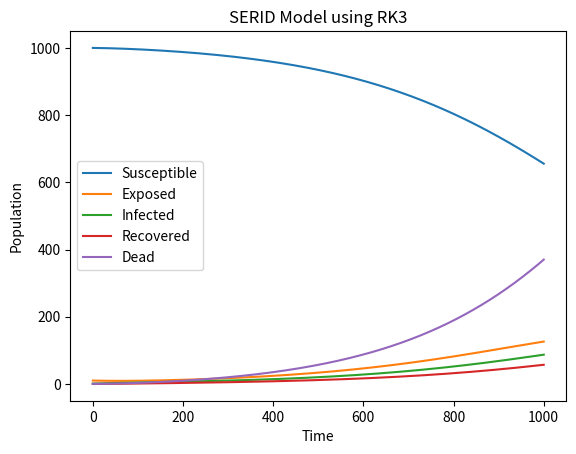

Recreate this plot in Python.
import numpy as np
import matplotlib.pyplot as plt


def serid_rk3(beta, gamma, p, q, r, d, S0, E0, I0, R0, D0, tf, h):
    N = S0 + E0 + I0 + R0 + D0
    S, E, I, R, D = [S0], [E0], [I0], [R0], [D0]
    t = np.arange(0, tf + h, h)

    for ts in t[1:]:
        Ss, Es, Is, Rs, Ds = S[-1], E[-1], I[-1], R[-1], D[-1]

        k1 = -(beta * Is * Ss) / N
        l1 = (beta * Is * Ss) / N - p * Es
        m1 = p * Es - q * Is
        n1 = q * Is - gamma * Rs
        o1 = gamma * Rs + r * Is + d * Is

        k2 = -(beta * (Is + h / 2 * m1) * (Ss + h / 2 * k1)) / N
        l2 = (beta * (Is + h / 2 * m1) * (Ss + h / 2 * k1)) / N - p * (Es + h / 2 * l1)
        m2 = p * (Es + h / 2 * l1) - q * (Is + h / 2 * m1)
        n2 = q * (Is + h / 2 * m1) - gamma * (Rs + h / 2 * n1)
        o2 = gamma * (Rs + h / 2 * n1) + r * (Is + h / 2 * m1) + d * (Is + h / 2 * m1)

        k3 = -(beta * (Is + h / 2 * m2) * (Ss + h / 2 * k2)) / N
        l3 = (beta * (Is + h / 2 * m2) * (Ss + h / 2 * k2)) / N - p * (Es + h / 2 * l2)
        m3 = p * (Es + h / 2 * l2) - q * (Is + h / 2 * m2)
        n3 = q * (Is + h / 2 * m2) - gamma * (Rs + h / 2 * n2)
        o3 = gamma * (Rs + h / 2 * n2) + r * (Is + h / 2 * m2) + d * (Is + h / 2 * m2)

        S.append(Ss + h * (k1 + k2 + k3) / 6)
        E.append(Es + h * (l1 + l2 + l3) / 6)
        I.append(Is + h * (m1 + m2 + m3) / 6)
        R.append(Rs + h * (n1 + n2 + n3) / 6)
        D.append(Ds + h * (o1 + o2 + o3) / 6)

    return S, E, I, R, D


# Example usage
beta = 0.3
gamma = 0.1
p = 0.1
q = 0.1
r = 0.1
d = 0.1
S0 = 1000
E0 = 10
I0 = 1
R0 = 0
D0 = 0
tf = 100
h = 0.1

S, E, I, R, D = serid_rk3(beta, gamma, p, q, r, d, S0, E0, I0, R0, D0, tf, h)

plt.plot(S, label='Susceptible')
plt.plot(E, label='Exposed')
plt.plot(I, label='Infected')
plt.plot(R, label='Recovered')
plt.plot(D, label='Dead')
plt.legend()
plt.xlabel('Time')
plt.ylabel('Population')
plt.title('SERID Model using RK3')
plt.show()
